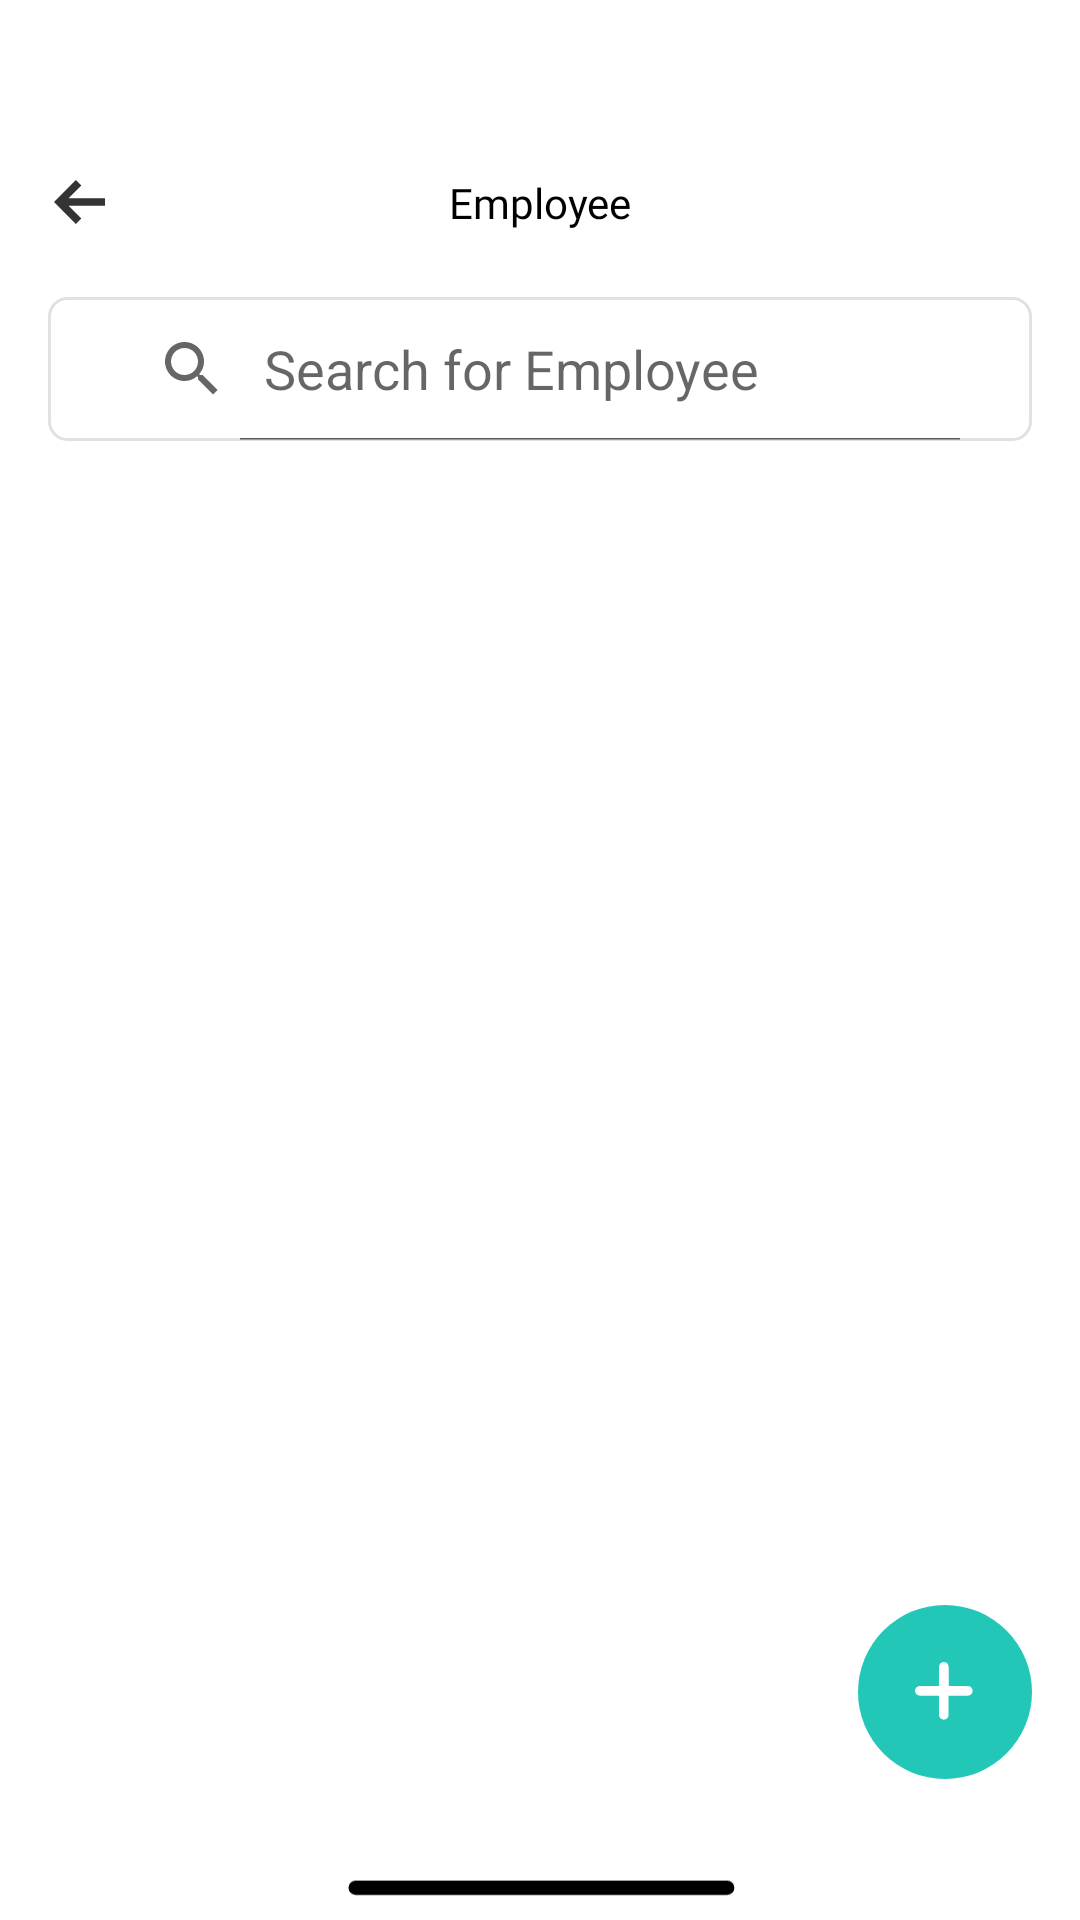

Android layout source for this screen:
<!-- AndroidManifest.xml: application theme Theme.Hospital -->
<!-- res/layout/fragment_employee_list.xml -->
<?xml version="1.0" encoding="utf-8"?>
<androidx.constraintlayout.widget.ConstraintLayout xmlns:android="http://schemas.android.com/apk/res/android"
    xmlns:app="http://schemas.android.com/apk/res-auto"
    xmlns:tools="http://schemas.android.com/tools"
    android:layout_width="match_parent"
    android:layout_height="match_parent"
    app:layoutDescription="@xml/fragment_employee_list_scene"
    tools:context=".Ui.Fragments.HR.EmployeeList.EmployeeListFragment">

    <ImageView
        android:id="@+id/employeeList_BackArrow_IV"
        android:layout_width="wrap_content"
        android:layout_height="wrap_content"
        android:layout_marginStart="18dp"
        android:layout_marginTop="60dp"
        android:src="@drawable/ic_left_arrow"
        app:layout_constraintStart_toStartOf="parent"
        app:layout_constraintTop_toTopOf="parent" />

    <TextView
        android:id="@+id/textView4"
        android:layout_width="wrap_content"
        android:layout_height="wrap_content"
        android:fontFamily="@font/poppins_regular"
        android:text="@string/employee"
        android:textColor="@color/black"
        android:textSize="@dimen/_12ssp"
        app:layout_constraintBottom_toBottomOf="@+id/employeeList_BackArrow_IV"
        app:layout_constraintEnd_toEndOf="parent"
        app:layout_constraintStart_toStartOf="parent"
        app:layout_constraintTop_toTopOf="@+id/employeeList_BackArrow_IV" />

    <SearchView
        android:id="@+id/employeeList_SearchView"
        android:layout_width="0dp"
        android:layout_height="wrap_content"
        android:layout_marginHorizontal="16dp"
        android:layout_marginTop="22dp"
        android:background="@drawable/text_search_for_employee"
        android:drawableStart="@drawable/ic_search"
        android:drawablePadding="11dp"
        android:iconifiedByDefault="false"
        android:paddingHorizontal="16dp"
        android:queryHint="@string/search_for_employee"
        android:textSize="@dimen/_2ssp"
        app:layout_constraintEnd_toEndOf="parent"
        app:layout_constraintStart_toStartOf="parent"
        app:layout_constraintTop_toBottomOf="@+id/textView4" />

    <ImageView
        android:id="@+id/imageView4"
        android:layout_width="wrap_content"
        android:layout_height="wrap_content"
        android:src="@drawable/ic_home_indicator"
        app:layout_constraintBottom_toBottomOf="parent"
        app:layout_constraintEnd_toEndOf="parent"
        app:layout_constraintStart_toStartOf="parent" />


    <androidx.recyclerview.widget.RecyclerView
        android:id="@+id/employList_Btntypes_recycler"
        android:layout_width="0dp"
        android:layout_height="wrap_content"
        android:layout_marginTop="7dp"
        android:orientation="horizontal"
        android:paddingHorizontal="14dp"
        android:paddingVertical="8dp"
        app:layoutManager="androidx.recyclerview.widget.LinearLayoutManager"
        app:layout_constraintEnd_toEndOf="parent"
        app:layout_constraintStart_toStartOf="parent"
        app:layout_constraintTop_toBottomOf="@+id/employeeList_SearchView" />

    <androidx.recyclerview.widget.RecyclerView
        android:id="@+id/employeeList_recycler"
        android:layout_width="match_parent"
        android:layout_height="0dp"
        android:orientation="vertical"
        android:paddingTop="17dp"
        app:layoutManager="androidx.recyclerview.widget.LinearLayoutManager"
        app:layout_constraintBottom_toTopOf="@+id/imageView4"
        app:layout_constraintEnd_toEndOf="parent"
        app:layout_constraintStart_toStartOf="parent"
        app:layout_constraintTop_toBottomOf="@+id/employList_Btntypes_recycler"
        tools:listitem="@layout/item_employee_list" />

    <ImageView
        android:id="@+id/employeeList_add"
        android:layout_width="wrap_content"
        android:layout_height="wrap_content"
        android:layout_marginEnd="16dp"
        android:layout_marginBottom="47dp"
        android:src="@drawable/ic_add"
        app:layout_constraintBottom_toBottomOf="parent"
        app:layout_constraintEnd_toEndOf="parent" />


</androidx.constraintlayout.widget.ConstraintLayout>
<!-- res/layout/item_employee_list.xml (included above) -->
<?xml version="1.0" encoding="utf-8"?>
<androidx.constraintlayout.widget.ConstraintLayout xmlns:android="http://schemas.android.com/apk/res/android"
    xmlns:app="http://schemas.android.com/apk/res-auto"
    xmlns:tools="http://schemas.android.com/tools"
    android:layout_marginBottom="20dp"
    android:layout_width="match_parent"
    android:layout_height="wrap_content">

    <androidx.cardview.widget.CardView
        android:layout_width="341dp"
        android:layout_height="54dp"
        app:cardElevation="0dp"
        app:cardCornerRadius="4dp"
        app:layout_constraintEnd_toEndOf="parent"
        app:layout_constraintStart_toStartOf="parent"
        app:layout_constraintTop_toTopOf="parent">

        <androidx.constraintlayout.widget.ConstraintLayout
            android:layout_width="match_parent"
            android:layout_height="match_parent">

            <androidx.cardview.widget.CardView
                android:id="@+id/cardView5"
                android:layout_width="wrap_content"
                android:layout_height="wrap_content"
                app:cardElevation="8dp"
                app:cardCornerRadius="@dimen/_6sdp"
                app:layout_constraintBottom_toBottomOf="parent"
                app:layout_constraintStart_toStartOf="parent"
                app:layout_constraintTop_toTopOf="parent">

                <ImageView
                    android:id="@+id/item_employeePhoto_IV"
                    android:layout_width="62dp"
                    android:layout_height="match_parent"
                    android:scaleType="fitXY"
                    app:layout_constraintBottom_toBottomOf="parent"
                    app:layout_constraintStart_toStartOf="parent"
                    app:layout_constraintTop_toTopOf="parent"
                    tools:src="@drawable/doctor" />

                <ImageView
                    android:layout_width="wrap_content"
                    android:layout_height="wrap_content"
                    android:layout_marginStart="47dp"
                    android:layout_marginTop="39dp"
                    app:layout_constraintBottom_toBottomOf="parent"
                    app:layout_constraintStart_toStartOf="parent"
                    tools:src="@drawable/ic_status_online_green" />

            </androidx.cardview.widget.CardView>

            <TextView
                android:id="@+id/item_employeeName_TV"
                android:layout_width="wrap_content"
                android:layout_height="wrap_content"
                android:layout_marginStart="10dp"
                android:layout_marginTop="9dp"
                android:textColor="@color/black"
                android:textSize="14sp"
                app:layout_constraintStart_toEndOf="@+id/cardView5"
                app:layout_constraintTop_toTopOf="parent"
                tools:text="Salma Ahmed" />

            <TextView
                android:id="@+id/textView5"
                android:layout_width="wrap_content"
                android:layout_height="wrap_content"
                android:layout_marginStart="10dp"
                android:layout_marginBottom="8dp"
                android:text="Specialist - "
                android:textSize="12sp"
                app:layout_constraintBottom_toBottomOf="parent"
                app:layout_constraintStart_toEndOf="@+id/cardView5" />

            <TextView
                android:id="@+id/item_employeeType_TV"
                android:layout_width="wrap_content"
                android:layout_height="wrap_content"
                android:textSize="12sp"
                app:layout_constraintBottom_toBottomOf="@+id/textView5"
                app:layout_constraintStart_toEndOf="@+id/textView5"
                app:layout_constraintTop_toTopOf="@+id/textView5"
                tools:text="Doctor" />
        </androidx.constraintlayout.widget.ConstraintLayout>


    </androidx.cardview.widget.CardView>
</androidx.constraintlayout.widget.ConstraintLayout>
<!-- resources referenced by this layout -->
<resources>
  <color name="black">#FF000000</color>
  <!-- drawable ic_add (drawable) -->
  <vector xmlns:android="http://schemas.android.com/apk/res/android"
      android:width="58dp"
      android:height="58dp"
      android:viewportWidth="58"
      android:viewportHeight="58">
    <path
        android:pathData="M29,29m-29,0a29,29 0,1 1,58 0a29,29 0,1 1,-58 0"
        android:fillColor="#22c7b8"/>
    <path
        android:pathData="M36.618,27.008L30.212,27.008L30.212,20.6A1.6,1.6 0,0 0,28.61 19h0a1.6,1.6 0,0 0,-1.6 1.6v6.407L20.6,27.007A1.6,1.6 0,0 0,19 28.61L19,28.61a1.6,1.6 0,0 0,1.6 1.6h6.407v6.407a1.6,1.6 0,0 0,1.6 1.6h0a1.6,1.6 0,0 0,1.6 -1.6L30.207,30.212h6.407a1.6,1.6 0,0 0,1.6 -1.6h0A1.6,1.6 0,0 0,36.618 27.008Z"
        android:fillColor="#fff"/>
  </vector>
  <!-- drawable ic_home_indicator (drawable) -->
  <vector xmlns:android="http://schemas.android.com/apk/res/android"
      android:width="375dp"
      android:height="34dp"
      android:viewportWidth="375"
      android:viewportHeight="34">
    <path
        android:pathData="M0,0h375v34h-375z"
        android:strokeAlpha="0"
        android:fillColor="#fff"
        android:fillAlpha="0"/>
    <path
        android:fillColor="#FF000000"
        android:pathData="M123.5,21L252.5,21A2.5,2.5 0,0 1,255 23.5L255,23.5A2.5,2.5 0,0 1,252.5 26L123.5,26A2.5,2.5 0,0 1,121 23.5L121,23.5A2.5,2.5 0,0 1,123.5 21z"/>
  </vector>
  <!-- drawable ic_left_arrow (drawable) -->
  <vector xmlns:android="http://schemas.android.com/apk/res/android"
      android:width="17.017dp"
      android:height="14.586dp"
      android:viewportWidth="17.017"
      android:viewportHeight="14.586">
    <path
        android:pathData="M17.017,6.077L4.862,6.077l4.254,-4.254L7.293,0 0,7.293l7.293,7.293 1.823,-1.823L4.862,8.508L17.017,8.508Z"
        android:fillColor="#343434"/>
  </vector>
  <!-- drawable text_search_for_employee (drawable) -->
  <?xml version="1.0" encoding="utf-8"?>
  <shape xmlns:android="http://schemas.android.com/apk/res/android"
      android:shape="rectangle">
      <corners android:radius="6dp" />
      <solid android:color="#FFFFFF" />
      <padding
          android:bottom="0dp"
          android:left="0dp"
          android:right="0dp"
          android:top="0dp" />
      <size
          android:width="343dp"
          android:height="48dp" />
      <stroke
          android:width="1dp"
          android:color="#E1E1E1" />
  </shape>
  <string name="employee">Employee</string>
  <string name="search_for_employee">Search for Employee</string>
  <style name="Theme.Hospital" parent="Theme.MaterialComponents.DayNight.NoActionBar">
          
  
  
          <item name="colorOnPrimary">@color/white</item>
          
          <item name="colorSecondary">@color/teal_200</item>
          <item name="colorSecondaryVariant">@color/teal_700</item>
          <item name="colorOnSecondary">@color/black</item>
          
  
          
  
  
          <item name="android:statusBarColor">@android:color/transparent</item>
  
  
  
      </style>
  <color name="white">#FFFFFFFF</color>
  <color name="teal_200">#FF03DAC5</color>
  <color name="teal_700">#FF018786</color>
</resources>
